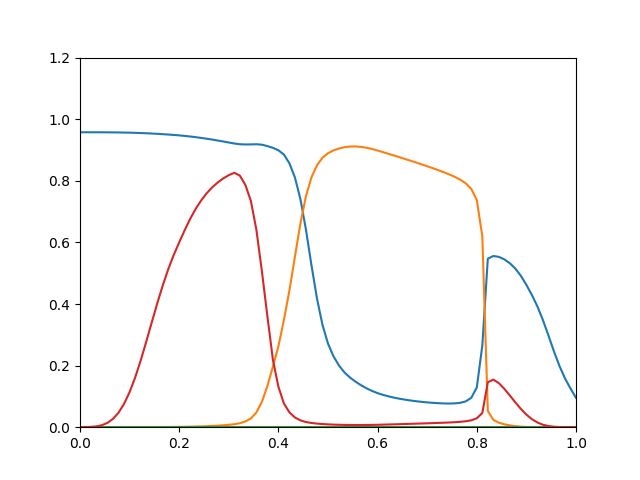

Values plotted in this chart, from the file beside it:
0.9576, 5.353e-16, 0, 0.0001151
0.9576, 1.072e-13, 0, 0.0003443
0.9576, 8.537e-12, 0, 0.0009517
0.9575, 2.036e-10, 0, 0.002737
0.9575, 3.068e-09, 0, 0.006688
0.9574, 2.835e-08, 0, 0.01427
0.9572, 1.754e-07, 0, 0.02723
0.957, 8.015e-07, 0, 0.04731
0.9566, 2.868e-06, 0, 0.07595
0.9562, 8.37e-06, 0, 0.1139
0.9557, 2.058e-05, 0, 0.1609
0.9551, 4.419e-05, 0, 0.2158
0.9544, 8.509e-05, 0, 0.2763
0.9535, 0.0001503, 0, 0.3391
0.9525, 0.0002439, 0, 0.401
0.9514, 0.0003653, 0, 0.4593
0.9502, 0.0005209, 0, 0.5122
0.9489, 0.0007193, 0, 0.559
0.9475, 0.0009667, 0, 0.6001
0.9458, 0.001267, 0, 0.6399
0.9438, 0.00163, 0, 0.6768
0.9416, 0.00207, 0, 0.7092
0.9392, 0.002605, 0, 0.7367
0.9366, 0.003257, 0, 0.7598
0.9338, 0.004053, 0, 0.779
0.9308, 0.005027, 0, 0.7948
0.9276, 0.00622, 0, 0.8078
0.9244, 0.007714, 0, 0.8184
0.9211, 0.009638, 0, 0.8259
0.9187, 0.01289, 0, 0.8169
0.918, 0.01852, 0, 0.787
0.9182, 0.02821, 0, 0.7349
0.9187, 0.04767, 0, 0.6418
0.9173, 0.08213, 0, 0.5072
0.9127, 0.1336, 0, 0.3605
0.9069, 0.1966, 0, 0.2193
0.8991, 0.2631, 0, 0.1314
0.8851, 0.348, 0, 0.07681
0.8567, 0.444, 0, 0.04829
0.8107, 0.5537, 0, 0.03157
0.7401, 0.6621, 0, 0.02214
0.6414, 0.75, 0, 0.01684
0.5259, 0.8112, 0, 0.01369
0.4176, 0.8504, 0, 0.01166
0.3321, 0.8748, 0, 0.01024
0.2715, 0.8896, 0, 0.009185
0.23, 0.8987, 0, 0.008407
0.2, 0.9049, 0, 0.007819
0.1775, 0.9091, 0, 0.007383
0.1611, 0.9112, 0, 0.007129
0.1478, 0.9115, 0, 0.006998
0.1362, 0.9101, 0, 0.007018
0.1262, 0.9073, 0, 0.007156
0.1177, 0.9033, 0, 0.007419
0.1106, 0.8982, 0, 0.007854
0.1049, 0.8929, 0, 0.008343
0.1001, 0.8875, 0, 0.008838
0.09594, 0.882, 0, 0.009338
0.09236, 0.8764, 0, 0.009848
0.08929, 0.8707, 0, 0.01039
0.08662, 0.865, 0, 0.01093
... 30 more rows
